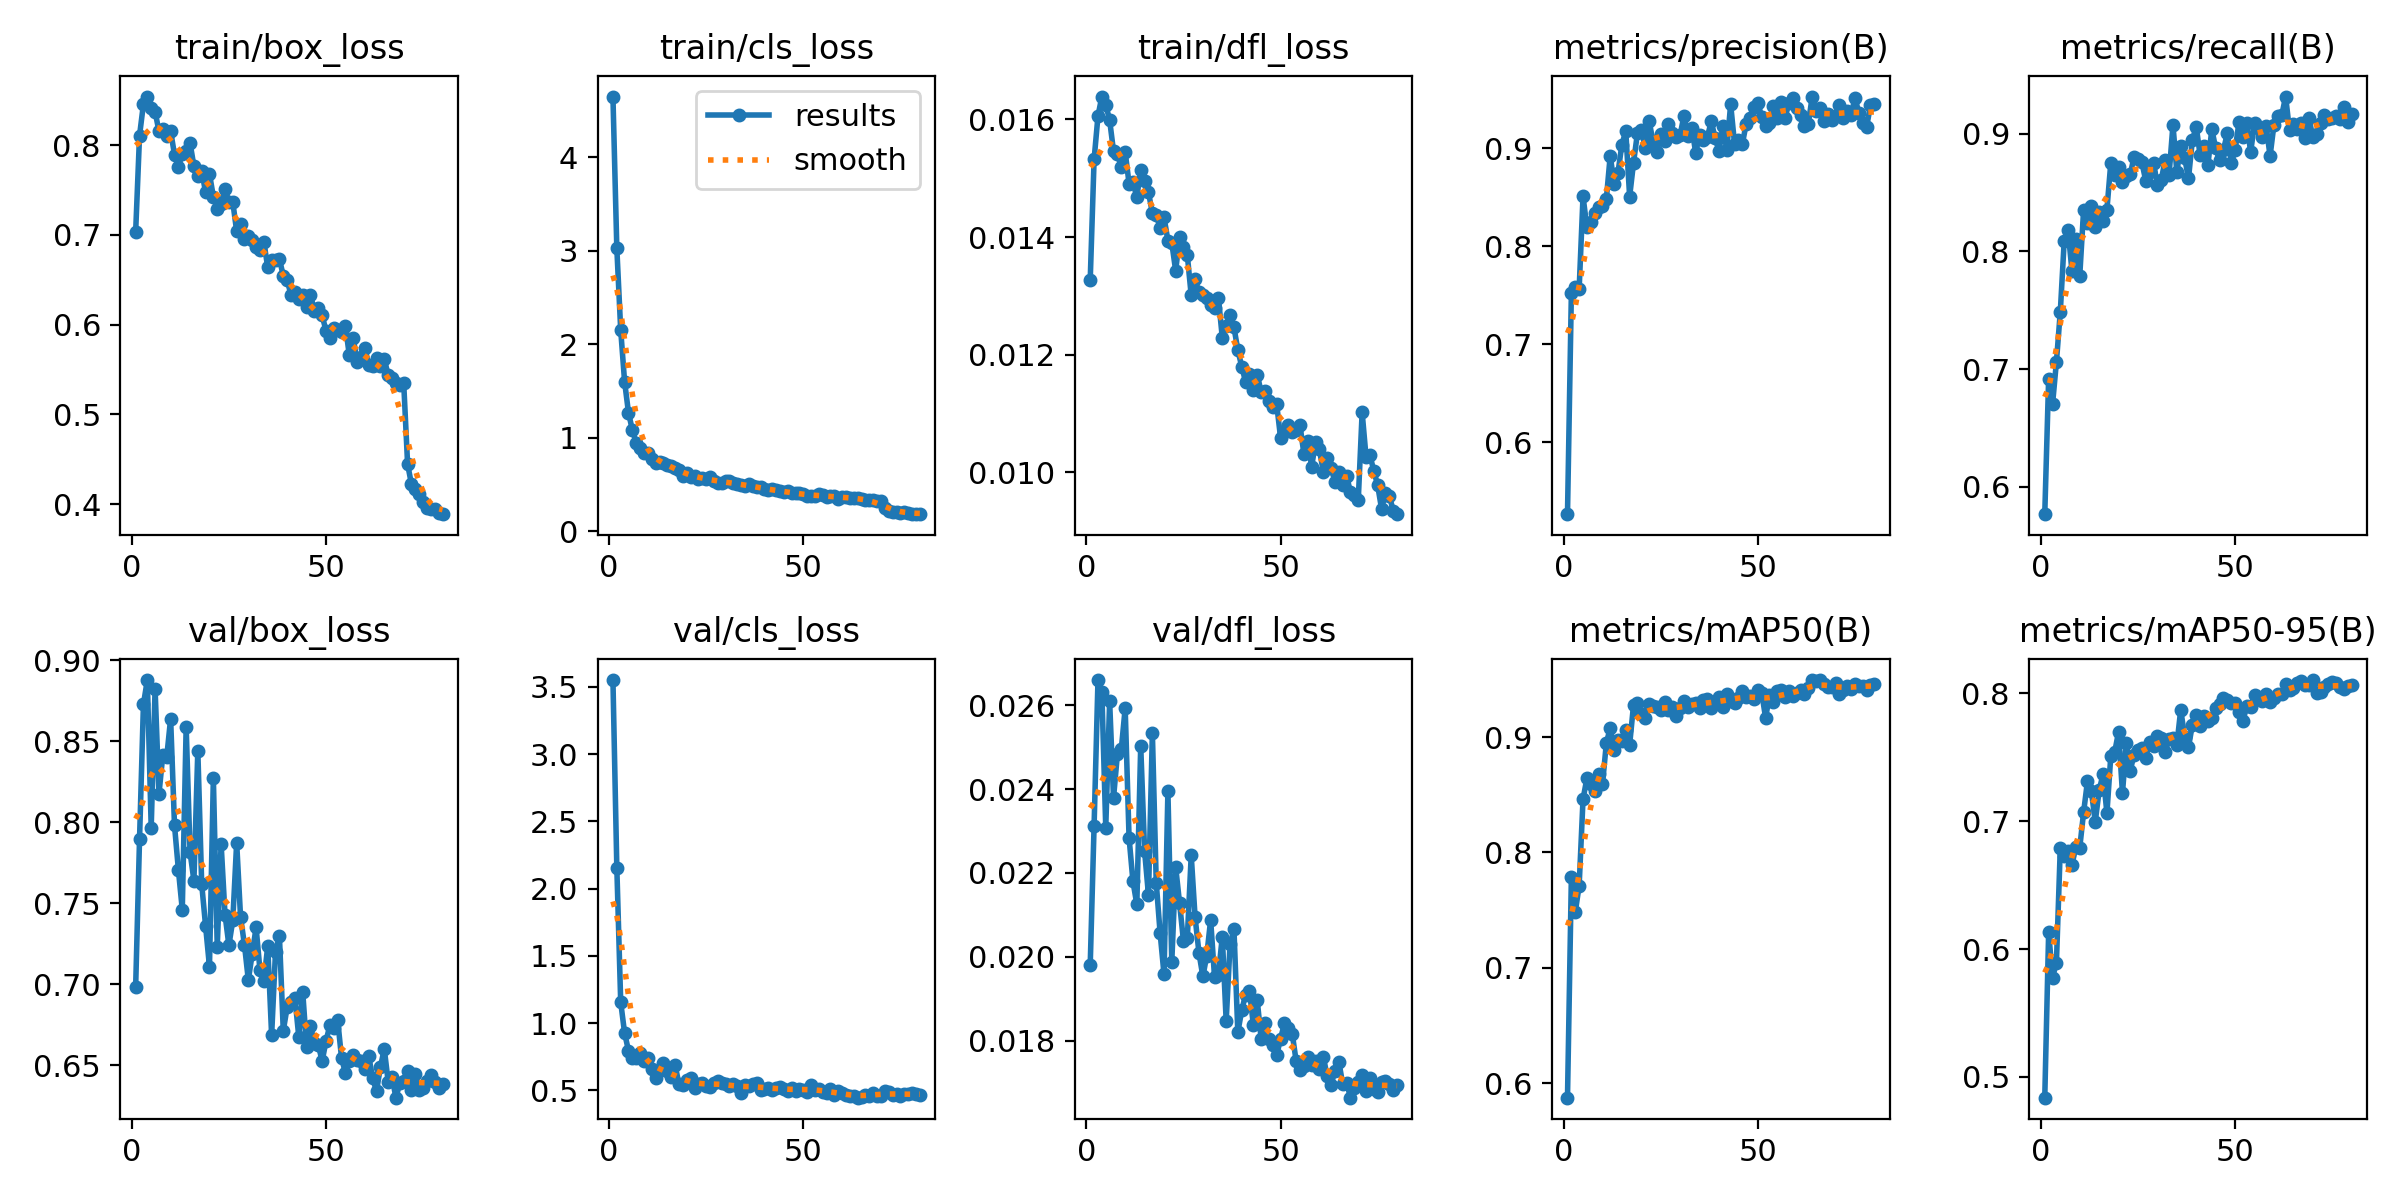

The data file committed next to this chart (first rows):
epoch, time, train/box_loss, train/cls_loss, train/dfl_loss, metrics/precision(B), metrics/recall(B), metrics/mAP50(B), metrics/mAP50-95(B), val/box_loss, val/cls_loss, val/dfl_loss, lr/pg0, lr/pg1, lr/pg2
1, 32.55, 0.7036, 4.647, 0.01327, 0.5266, 0.5768, 0.5874, 0.4838, 0.6986, 3.55, 0.0198, 0.0004133, 0.0004133, 0.0004133
2, 100.5, 0.8106, 3.025, 0.01532, 0.7522, 0.6918, 0.7787, 0.6131, 0.7898, 2.157, 0.02313, 0.0008197, 0.0008197, 0.0008197
3, 164.1, 0.8456, 2.15, 0.01606, 0.7584, 0.6701, 0.7483, 0.5777, 0.8729, 1.155, 0.0266, 0.001216, 0.001216, 0.001216
4, 226.4, 0.8539, 1.6, 0.01639, 0.756, 0.7061, 0.7712, 0.5894, 0.8878, 0.9268, 0.02631, 0.001204, 0.001204, 0.001204
5, 288, 0.8414, 1.268, 0.01625, 0.8507, 0.7486, 0.8461, 0.6793, 0.7968, 0.7954, 0.02308, 0.001188, 0.001188, 0.001188
6, 349.9, 0.8372, 1.082, 0.01599, 0.819, 0.8084, 0.8645, 0.6727, 0.8824, 0.7391, 0.02609, 0.001173, 0.001173, 0.001173
7, 410.8, 0.8153, 0.9461, 0.01546, 0.8242, 0.8178, 0.8589, 0.6768, 0.8176, 0.7406, 0.02379, 0.001157, 0.001157, 0.001157
8, 459.7, 0.8184, 0.8938, 0.01541, 0.8337, 0.7832, 0.8537, 0.666, 0.8418, 0.7809, 0.02483, 0.001142, 0.001142, 0.001142
9, 517, 0.8103, 0.8324, 0.01519, 0.8397, 0.8108, 0.868, 0.6796, 0.8404, 0.7189, 0.02495, 0.001126, 0.001126, 0.001126
10, 582.7, 0.8155, 0.8411, 0.01545, 0.841, 0.7789, 0.8591, 0.6791, 0.864, 0.7399, 0.02593, 0.001111, 0.001111, 0.001111
11, 647, 0.7892, 0.7727, 0.01491, 0.8479, 0.8351, 0.8945, 0.7069, 0.7981, 0.6602, 0.02284, 0.001095, 0.001095, 0.001095
12, 717.9, 0.7757, 0.7285, 0.01493, 0.8921, 0.8243, 0.9082, 0.7314, 0.7707, 0.5954, 0.0218, 0.00108, 0.00108, 0.00108
13, 782.8, 0.7903, 0.7373, 0.01468, 0.8636, 0.8384, 0.8884, 0.7234, 0.7461, 0.6517, 0.02125, 0.001064, 0.001064, 0.001064
14, 848.5, 0.7938, 0.7308, 0.01514, 0.8749, 0.8209, 0.8975, 0.6996, 0.8589, 0.7066, 0.02503, 0.001049, 0.001049, 0.001049
15, 910.4, 0.8022, 0.7125, 0.01495, 0.9035, 0.8337, 0.8967, 0.724, 0.7815, 0.6414, 0.02252, 0.001033, 0.001033, 0.001033
16, 945, 0.7763, 0.7018, 0.01476, 0.9171, 0.8261, 0.906, 0.7367, 0.764, 0.5994, 0.02147, 0.001018, 0.001018, 0.001018
17, 972.6, 0.7661, 0.6747, 0.01441, 0.8505, 0.8354, 0.8934, 0.7063, 0.8443, 0.6879, 0.02534, 0.001002, 0.001002, 0.001002
18, 1031, 0.7711, 0.6503, 0.01437, 0.8849, 0.875, 0.9279, 0.751, 0.7619, 0.5468, 0.02176, 0.000987, 0.000987, 0.000987
19, 1095, 0.7473, 0.5915, 0.01416, 0.9151, 0.8649, 0.9297, 0.754, 0.736, 0.5367, 0.02056, 0.0009716, 0.0009716, 0.0009716
20, 1159, 0.7678, 0.619, 0.01434, 0.9186, 0.8719, 0.92, 0.7698, 0.711, 0.575, 0.01958, 0.0009561, 0.0009561, 0.0009561
21, 1224, 0.7425, 0.5752, 0.01394, 0.9001, 0.8586, 0.917, 0.7219, 0.8274, 0.5936, 0.02395, 0.0009406, 0.0009406, 0.0009406
22, 1287, 0.7289, 0.5902, 0.0139, 0.9278, 0.8642, 0.9283, 0.7612, 0.7232, 0.5214, 0.01988, 0.0009252, 0.0009252, 0.0009252
23, 1351, 0.7343, 0.5582, 0.01343, 0.9068, 0.8654, 0.9269, 0.7395, 0.7865, 0.5441, 0.02214, 0.0009097, 0.0009097, 0.0009097
24, 1418, 0.7513, 0.5699, 0.014, 0.8962, 0.8802, 0.9262, 0.752, 0.743, 0.5583, 0.02128, 0.0008942, 0.0008942, 0.0008942
25, 2412, 0.7367, 0.5605, 0.01383, 0.9143, 0.8787, 0.9237, 0.7553, 0.7241, 0.5353, 0.02038, 0.0008787, 0.0008787, 0.0008787
26, 2439, 0.7366, 0.5776, 0.01369, 0.9076, 0.8754, 0.9305, 0.7574, 0.7394, 0.5269, 0.02046, 0.0008633, 0.0008633, 0.0008633
27, 2467, 0.704, 0.5363, 0.01301, 0.9246, 0.8599, 0.9235, 0.7495, 0.7874, 0.554, 0.02242, 0.0008478, 0.0008478, 0.0008478
28, 2494, 0.7124, 0.5184, 0.01328, 0.9153, 0.8675, 0.9259, 0.7621, 0.7415, 0.5695, 0.02094, 0.0008323, 0.0008323, 0.0008323
29, 2521, 0.6954, 0.5132, 0.01306, 0.9117, 0.8751, 0.9182, 0.7591, 0.7246, 0.5558, 0.02009, 0.0008169, 0.0008169, 0.0008169
30, 2550, 0.6989, 0.5335, 0.01302, 0.9135, 0.8559, 0.9251, 0.7666, 0.7027, 0.5441, 0.01953, 0.0008014, 0.0008014, 0.0008014
31, 2578, 0.6943, 0.5345, 0.01297, 0.9331, 0.8607, 0.9317, 0.7653, 0.7187, 0.5318, 0.02003, 0.0007859, 0.0007859, 0.0007859
32, 2607, 0.6866, 0.5113, 0.01284, 0.9124, 0.8778, 0.9259, 0.7544, 0.7351, 0.5468, 0.02088, 0.0007705, 0.0007705, 0.0007705
33, 2636, 0.6836, 0.5069, 0.0128, 0.9206, 0.8652, 0.9286, 0.7644, 0.7087, 0.5297, 0.01952, 0.000755, 0.000755, 0.000755
34, 2664, 0.692, 0.499, 0.01297, 0.8953, 0.9073, 0.9293, 0.7649, 0.702, 0.4813, 0.01957, 0.0007395, 0.0007395, 0.0007395
35, 2693, 0.6638, 0.4832, 0.01229, 0.9132, 0.8673, 0.9248, 0.7596, 0.7236, 0.5371, 0.02048, 0.0007241, 0.0007241, 0.0007241
36, 2722, 0.672, 0.5005, 0.01249, 0.9085, 0.8896, 0.9324, 0.7872, 0.6685, 0.5326, 0.01847, 0.0007086, 0.0007086, 0.0007086
37, 2750, 0.6716, 0.4792, 0.01268, 0.9109, 0.8794, 0.9333, 0.7661, 0.7202, 0.5467, 0.0203, 0.0006931, 0.0006931, 0.0006931
38, 2779, 0.673, 0.4691, 0.01247, 0.9272, 0.8619, 0.9252, 0.758, 0.73, 0.555, 0.02066, 0.0006777, 0.0006777, 0.0006777
39, 2808, 0.6545, 0.4734, 0.01208, 0.9105, 0.8946, 0.9297, 0.7754, 0.6713, 0.5022, 0.0182, 0.0006622, 0.0006622, 0.0006622
40, 2837, 0.6498, 0.4524, 0.0118, 0.8968, 0.9056, 0.9346, 0.7827, 0.686, 0.5119, 0.01872, 0.0006467, 0.0006467, 0.0006467
41, 2865, 0.6328, 0.4361, 0.01154, 0.9222, 0.8814, 0.9262, 0.7748, 0.689, 0.5197, 0.0191, 0.0006312, 0.0006312, 0.0006312
42, 2894, 0.6368, 0.4469, 0.01167, 0.8982, 0.8892, 0.9373, 0.7822, 0.6916, 0.5018, 0.01919, 0.0006158, 0.0006158, 0.0006158
43, 2923, 0.6285, 0.4368, 0.0114, 0.9447, 0.8733, 0.9313, 0.7785, 0.6674, 0.5209, 0.01837, 0.0006003, 0.0006003, 0.0006003
44, 2951, 0.6328, 0.4273, 0.01166, 0.9044, 0.9037, 0.9297, 0.7803, 0.6955, 0.5229, 0.01896, 0.0005848, 0.0005848, 0.0005848
45, 2980, 0.6191, 0.4243, 0.01137, 0.9077, 0.8873, 0.9339, 0.7888, 0.6613, 0.5092, 0.01804, 0.0005694, 0.0005694, 0.0005694
46, 3008, 0.6331, 0.4275, 0.01139, 0.9039, 0.8773, 0.9399, 0.7918, 0.6741, 0.4983, 0.01842, 0.0005539, 0.0005539, 0.0005539
47, 3037, 0.6156, 0.4069, 0.01122, 0.9247, 0.8861, 0.9348, 0.7965, 0.6641, 0.5145, 0.01803, 0.0005384, 0.0005384, 0.0005384
48, 3065, 0.6187, 0.4057, 0.01112, 0.9305, 0.9001, 0.9355, 0.7944, 0.6628, 0.4953, 0.0179, 0.000523, 0.000523, 0.000523
49, 3094, 0.6102, 0.4047, 0.01116, 0.9418, 0.875, 0.9328, 0.7927, 0.6525, 0.51, 0.01765, 0.0005075, 0.0005075, 0.0005075
50, 3123, 0.5933, 0.3974, 0.01059, 0.9454, 0.8856, 0.9407, 0.7924, 0.665, 0.503, 0.01805, 0.000492, 0.000492, 0.000492
51, 3151, 0.5853, 0.3735, 0.01069, 0.9321, 0.91, 0.9384, 0.7857, 0.6748, 0.4872, 0.01841, 0.0004766, 0.0004766, 0.0004766
52, 3180, 0.596, 0.3817, 0.0108, 0.9227, 0.8966, 0.9167, 0.7782, 0.6732, 0.5437, 0.01831, 0.0004611, 0.0004611, 0.0004611
53, 3209, 0.5943, 0.3758, 0.01068, 0.9257, 0.9089, 0.9363, 0.7899, 0.6779, 0.5049, 0.01817, 0.0004456, 0.0004456, 0.0004456
54, 3237, 0.5923, 0.3976, 0.01072, 0.9426, 0.8842, 0.9308, 0.7893, 0.6545, 0.5099, 0.01752, 0.0004302, 0.0004302, 0.0004302
55, 3266, 0.5982, 0.3889, 0.0108, 0.9302, 0.9089, 0.9398, 0.7984, 0.6452, 0.4914, 0.0173, 0.0004147, 0.0004147, 0.0004147
56, 3294, 0.566, 0.3654, 0.01032, 0.9472, 0.9046, 0.9406, 0.7973, 0.6527, 0.4778, 0.01739, 0.0003992, 0.0003992, 0.0003992
57, 3323, 0.5851, 0.3741, 0.01054, 0.9304, 0.8974, 0.9347, 0.7937, 0.6561, 0.5113, 0.01761, 0.0003837, 0.0003837, 0.0003837
58, 3352, 0.5585, 0.3748, 0.0101, 0.9463, 0.906, 0.9396, 0.7994, 0.6535, 0.4642, 0.01743, 0.0003683, 0.0003683, 0.0003683
59, 3381, 0.5645, 0.3472, 0.01051, 0.9513, 0.8809, 0.936, 0.7935, 0.6525, 0.4945, 0.01752, 0.0003528, 0.0003528, 0.0003528
60, 3409, 0.5744, 0.3665, 0.01039, 0.9406, 0.9075, 0.9385, 0.7966, 0.648, 0.48, 0.01732, 0.0003373, 0.0003373, 0.0003373
... 20 more rows
